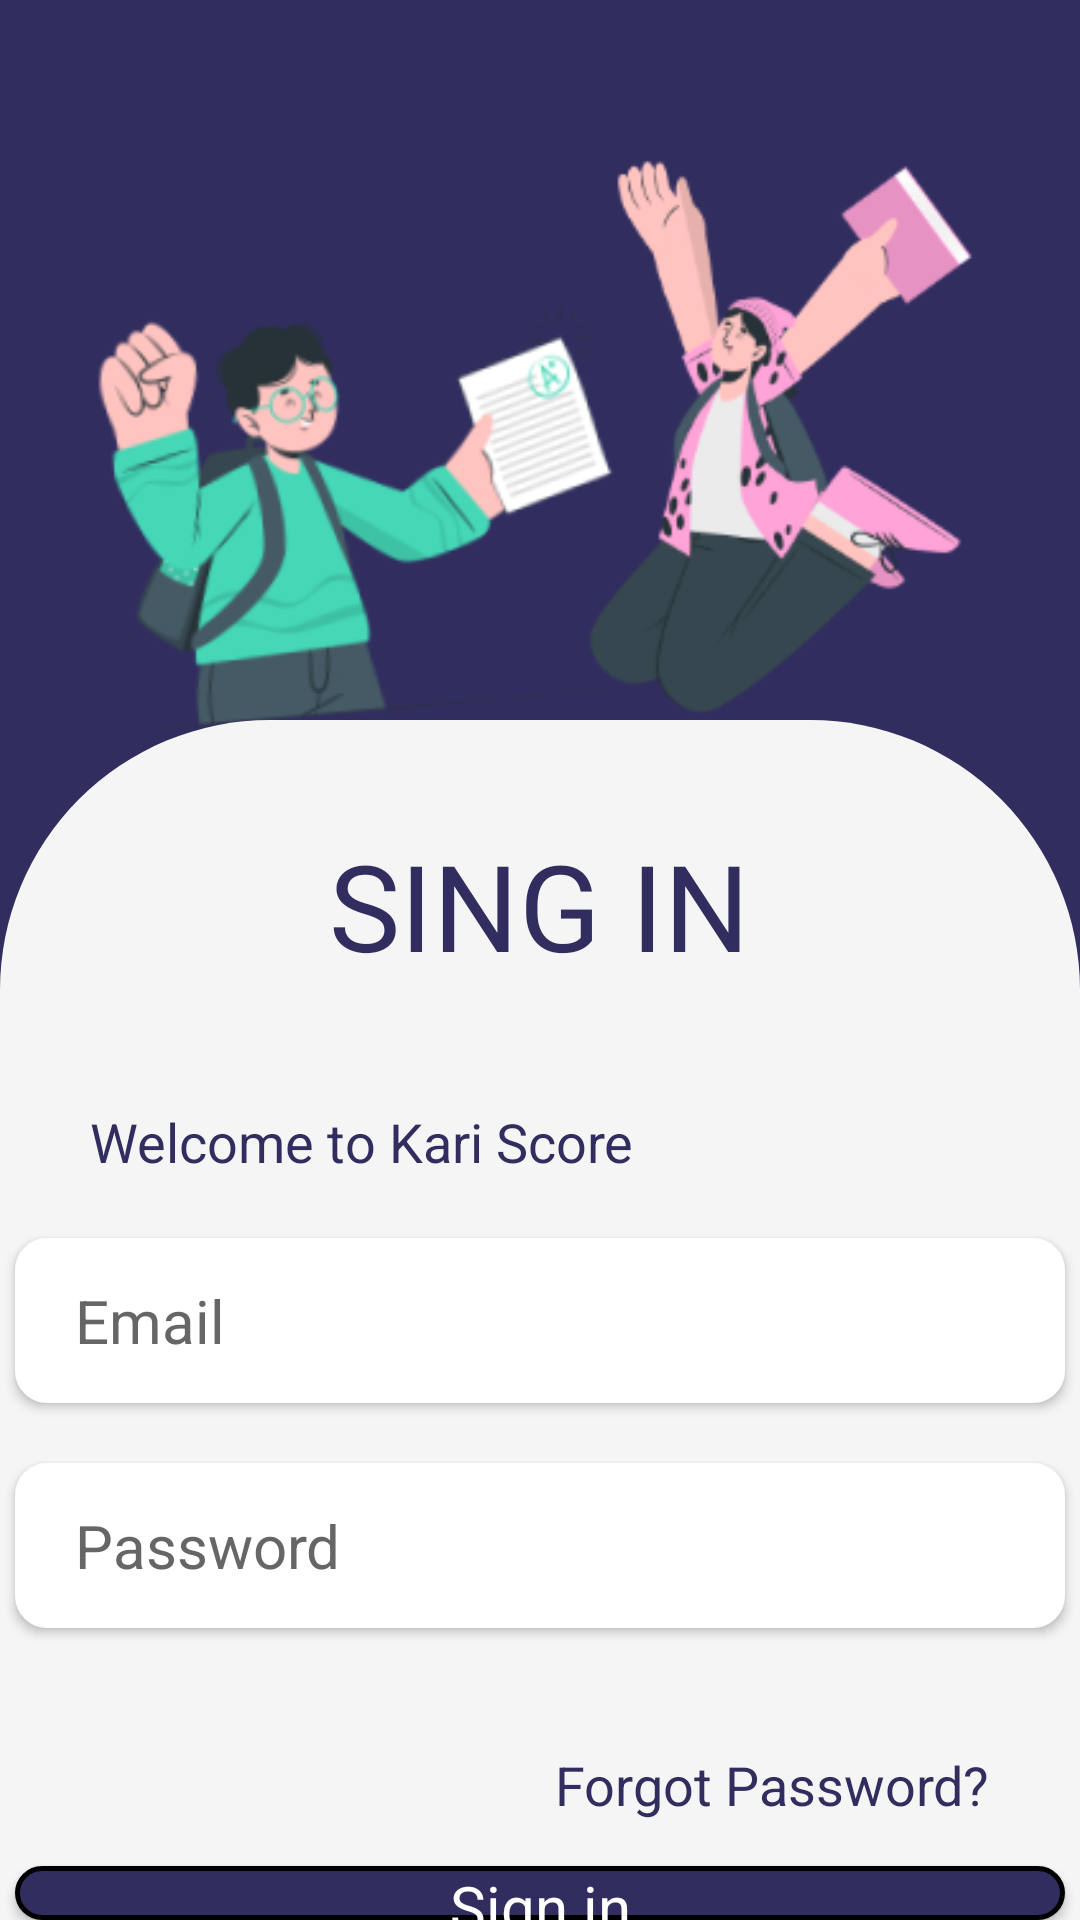

The Android layout XML behind this screen, and the referenced resources:
<!-- AndroidManifest.xml: application theme Theme.KARIScore -->
<!-- res/layout/login.xml -->
<?xml version="1.0" encoding="utf-8"?>
<RelativeLayout xmlns:android="http://schemas.android.com/apk/res/android"
    xmlns:tools="http://schemas.android.com/tools"
    android:layout_width="match_parent"
    android:layout_height="match_parent"
    android:background="#312E5F">
    <RelativeLayout
        android:layout_width="match_parent"
        android:layout_marginTop="30dp"
        android:layout_height="500dp">
        <ImageView
            android:src="@drawable/twostd"
            android:layout_width="match_parent"
            android:layout_height="300dp"/>

    </RelativeLayout>
    <RelativeLayout
        android:layout_width="match_parent"
        android:layout_height="600dp"
        android:layout_marginTop="240dp"
        android:background="@drawable/fram">
    <TextView
        android:id="@+id/KariText"
        android:layout_width="wrap_content"
        android:layout_height="wrap_content"
        android:layout_marginTop="35dp"
        android:layout_centerHorizontal="true"
        android:text="SING IN"
        android:textAlignment="center"
        android:textColor="#312E5F"
        android:textSize="40sp" />


    <TextView
        android:id="@+id/LoginText_long"
        android:layout_width="wrap_content"
        android:layout_height="wrap_content"
        android:text="Welcome to Kari Score"
        android:layout_centerVertical="true"
        android:layout_marginTop="40dp"
        android:layout_marginLeft="30dp"
        android:layout_below="@+id/KariText"
        android:textColor="#312E5F"
        android:textSize="18sp"/>

        <EditText
            android:id="@+id/Email_signup"
            android:layout_below="@id/LoginText_long"
            android:layout_width="350dp"
            android:layout_height="55dp"
            android:layout_centerHorizontal="true"
            android:ems="10"
            android:inputType="textEmailAddress"
            android:paddingStart="20dp"
            android:paddingEnd="20dp"
            android:drawableRight="@drawable/baseline_email"
            android:textSize="20sp"
            android:hint="Email"
            android:layout_marginTop="20dp"
            android:textColorHint="#666666"
            android:background="@drawable/border_subject_works"
            android:elevation="2dp">
        </EditText>
    <EditText
        android:id="@+id/Password"
        android:layout_below="@id/Email_signup"
        android:layout_width="350dp"
        android:layout_height="55dp"
        android:layout_centerHorizontal="true"
        android:ems="10"
        android:inputType="textPassword"
        android:paddingStart="20dp"
        android:textSize="20sp"
        android:hint="Password"
        android:layout_marginTop="20dp"
        android:textColorHint="#666666"
        android:paddingEnd="20dp"
        android:drawableRight="@drawable/baseline_lock"
        android:background="@drawable/border_subject_works"
        android:elevation="2dp">
    </EditText>

    <TextView
        android:id="@+id/forgetpassword"
        android:layout_width="wrap_content"
        android:layout_height="wrap_content"
        android:text="Forgot Password?"
        android:layout_alignParentRight="true"
        android:layout_marginTop="40dp"
        android:layout_marginRight="30dp"
        android:layout_below="@id/Password"
        android:textColor="#312E5F"
        android:textSize="18sp"/>
    <androidx.appcompat.widget.AppCompatButton
        android:id="@+id/Logintext"
        android:layout_width="350dp"
        android:layout_height="55dp"
        style="@style/Theme.KARIScore"
        android:layout_marginTop="15dp"
        android:background="@drawable/border_login"
        android:onClick="onClickClose"
        android:text="Sign in"
        android:textColor="#ffff"
        android:layout_centerHorizontal="true"
        android:layout_below="@+id/forgetpassword"
        android:textSize="20sp"/>
    <RelativeLayout
        android:layout_below="@id/Logintext"
        android:layout_width="wrap_content"
        android:layout_height="match_parent"
        android:layout_centerHorizontal="true">
        <LinearLayout
            android:layout_width="wrap_content"
            android:layout_height="wrap_content"
            android:layout_marginTop="70dp">

            <TextView
                android:id="@+id/Text_signup_do_no"
                android:layout_width="wrap_content"
                android:layout_height="wrap_content"
                android:text="Don't have an account?"
                android:textSize="18dp"/>
            <TextView
                android:layout_width="wrap_content"
                android:layout_height="wrap_content"
                android:layout_marginLeft="10dp"
                android:textColor="#312E5F"
                android:text="Sign up"
                android:layout_toRightOf="@+id/Text_signup_do_no"
                android:textSize="18dp"/>

        </LinearLayout>
    </RelativeLayout>
</RelativeLayout>





</RelativeLayout>
<!-- resources referenced by this layout -->
<resources>
  <!-- drawable border_login (drawable) -->
  <?xml version="1.0" encoding="utf-8"?>
  <shape xmlns:android="http://schemas.android.com/apk/res/android"
      android:shape="rectangle">
      <solid android:color="#312E5F" />
      <stroke
          android:width="1.5dp"
          android:color="#000"
          />
      <corners
          android:radius="300dp" />
  
  </shape>
  <!-- drawable border_subject_works (drawable) -->
  <?xml version="1.0" encoding="utf-8"?>
  <shape xmlns:android="http://schemas.android.com/apk/res/android"
      android:shape="rectangle">
      <solid android:color="#fff" />
      <stroke
          android:width="1.5dp"
          android:color="#fff"
          />
      <corners
          android:radius="10dp" />
  
  </shape>
  <!-- drawable fram (drawable) -->
  <?xml version="1.0" encoding="utf-8"?>
  <layer-list  xmlns:android="http://schemas.android.com/apk/res/android">
  
    <item>
  
      <shape xmlns:android="http://schemas.android.com/apk/res/android"
          android:shape="rectangle">
        <corners
  
          android:topLeftRadius="90dp"
            android:topRightRadius="90dp"
            />
        <solid android:color="#f5f5f5" />
      </shape>
    </item>
  </layer-list>
  <!-- drawable twostd: jpg bitmap (drawable, 37884 bytes) -->
  <style name="Theme.KARIScore" parent="Theme.MaterialComponents.DayNight.NoActionBar">
          
          <item name="colorPrimary">@color/purple_500</item>
          <item name="colorPrimaryVariant">@color/purple_700</item>
          <item name="colorOnPrimary">@color/white</item>
          
          <item name="colorSecondary">@color/teal_200</item>
          <item name="colorSecondaryVariant">@color/teal_700</item>
          <item name="colorOnSecondary">@color/black</item>
          
          <item name="android:statusBarColor">?attr/colorPrimaryVariant</item>
          
      </style>
  <color name="purple_500">#FF6200EE</color>
  <color name="purple_700">#FF3700B3</color>
  <color name="white">#FFFFFFFF</color>
  <color name="teal_200">#FF03DAC5</color>
  <color name="teal_700">#FF018786</color>
  <color name="black">#FF000000</color>
</resources>
